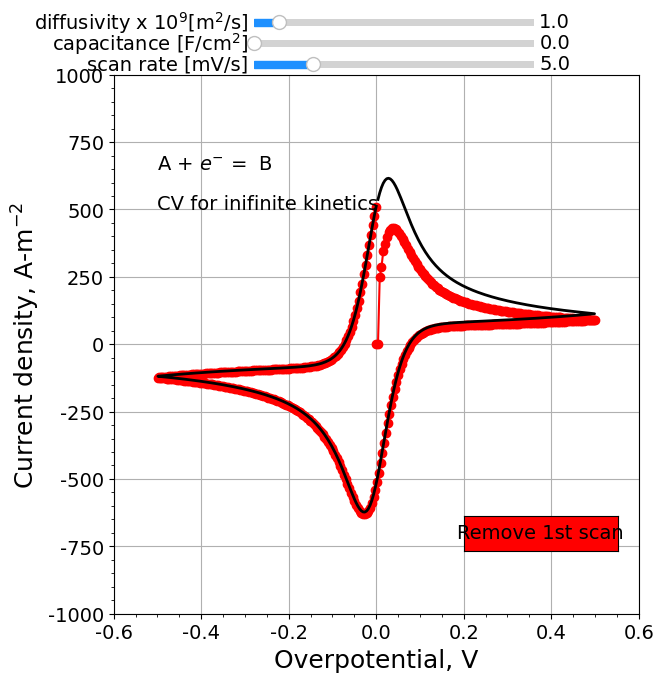

Here is the Python script that generated this plot:
import numpy as np
import matplotlib.pyplot as plt
import matplotlib.animation as animation
from matplotlib.widgets import Slider, Button
import matplotlib
#import scipy.integrate as integrate
"""import csv
fields = ['time', 'potential', 'current density'] 
filename = "university_records.csv" """
#SET UP PLOT
matplotlib.rc('font', size=14)
plt.rc('font',family='Times New Roman')
plt.rc('font', family='Arial')
fig1, ax = plt.subplots(figsize=(7, 7))
plt.xlabel('Overpotential, V', size=18)
plt.ylabel('Current density, A-$\mathrm{m^{-2}}$', size=18)
plt.text(-0.50, 650, 'A + ' r'$e^{-}$' ' =  B')
plt.text(-0.50, 500, r'CV for inifinite kinetics')
plt.xlim([-0.6, 0.6])
plt.ylim([-1000,1000])
plt.grid(True)
plt.minorticks_on()
plt.locator_params(axis='x', nbins=10)
plt.subplots_adjust(left=0.15)

#TEMPERATURE AND CONSTANTS
T_ex = 298.15   #Temperature, K
F = 96485.0     #Faraday's constant
R = 8.414       #Universal gas constant
frt = F/R/T_ex

#VOLTAMMETRY PARAMETERS
sr0 = 0.005    #scan rate [V/s]
sr = sr0
upl = 0.50  #upper potential limit [V]

#ELECTRODE KINETIC PARAMETERS AND DIFFISION COEFFICIENT
C0 = 2        #double layer capacitance [F/m^2]
C = C0
D0 = 1.0e-9      #Diffusion coefficient, m2/s
D = D0
cr = 500

#Slider for three parameters: scan rate, capacitance, and diffusivity
axm = plt.axes([0.35, 0.885, 0.40, 0.02], facecolor='aliceblue')
srm = Slider(axm, r'scan rate [mV/s]', 1, 20, valinit=1000*sr0, color='dodgerblue', valfmt='%1.1f')
axm2 = plt.axes([0.35, 0.915, 0.40, 0.02], facecolor='aliceblue')
cap = Slider(axm2, r'capacitance $[\mathrm{F/ cm^2]}$', 0, 4, valinit=C0/1e4, color='dodgerblue', valfmt='%1.1f')
axm3 = plt.axes([0.35, 0.945, 0.40, 0.02], facecolor='aliceblue')
diff = Slider(axm3, r'diffusivity x $10^9 [\mathrm{m^2/s}]$', 0.1, 10, valinit=D0*1e9, color='dodgerblue', valfmt='%1.1f')
#srm.label.set_size(12)

#DEFINE FUNCTIONS
def volt(sr, t, t_peak, t_min):#sets up voltage vs. time based on scane rate
    for i in range (0, s1):
        V[i] = 0.0 + sr*t[i]
    for j in range(s1, s2):
        V[j] = upl-(t[j]-t_peak)*sr
    for k in range(s2, len(t)):
        V[k] = -upl+(t[k]-t_min)*sr
    return V
          
def intpara(scr): #TIME INTEGRATION PARAMETERS
    D = diff.val/1e9
    t_final = 4*(upl)/scr     #completes one cycle
    t_peak  = (upl)/scr       #time to reach peak potential
    t_min   = 3*(upl)/scr     #time to reach minimum potential
    dt = t_final/500.0         #step size for time
    Lc = 3*np.sqrt(2*D*t_final) #characteristic length, penetration depth for diffusion
    dx = Lc/(N-1)   #grid spacing
    r = D*dt/dx**2
    return t_final, t_peak, t_min, dt, Lc, dx, r
         
def chcur(sr, C):
    idl = np.zeros(len(t))
    for i in range (0, s1):
        idl[i] = sr*C
    for j in range(s1, s2):
        idl[j] = -sr*C
    for k in range(s2, len(t)):
        idl[k] = sr*C
    return idl

def update(val):#updates graph when slider moved
    sr = srm.val/1000
    C = cap.val*1e4
    D = diff.val/1e9
    t_final, t_peak, t_min, dt, Lc, dx, r = intpara(sr)
    t = np.linspace(0, t_final, num=500)
    V = volt(sr, t, t_peak, t_min)
    idl = chcur(sr, C)
    scan(sr, bb, idl, V, ca, A, B, b, dx, D)
    x = V
    y = cd
    line.set_xdata(x[1:])
    line.set_ydata(y[1:])
    fig1.canvas.draw_idle()
"""    with open(filename, 'w') as csvfile:
        csvwriter = csv.writer(csvfile)
        rows = [t[1:], V[1:], y[1:]]
        csvwriter.writerows(rows)"""

#    coulpass = integrate.simps(yint, tint)
#   line, = ax.plot(x, y, 'g-o')



def scan(sr, bb, idl, V, ca, A, B, b, dx, D):
    c = 0  #counter to keep track of step number
    for j in range(nsteps): #j=0 corresponds to the first time step
        #   print(j)
        #find solution inside domain
        u[1:-1] = np.linalg.solve(A,bb)
        u[0] =(cr + cr)*np.exp(frt*V[j])/(1.0 + np.exp(frt*V[j]))-cr#concentration
        for kk in range (N-1):
            w[kk]=-u[kk]
            
        #update right hand side
        bb = B.dot(u[1:-1]) + b
        ca = (cr + cr)*np.exp(frt*V[j+1])/(1.0 + np.exp(frt*V[j+1]))-cr#concentration
        b[0] = 2*r*ca #boundary condition at i=1
        #use fwd difference to calculate the current density at surface
        cd[j+1] = -F*D*(-u[2]+4*u[1]-3*u[0])/dx/2 + idl[j+1]
        
    c +=1

#   line, = ax.plot(x, y, 'g-o')

def animate(i):
    line.set_ydata(cd[1:i])
    line.set_xdata(V[1:i]) # update the data.
#    if i > 499:
#         import sys
#         sys.exit()
#    line.set = ax.plot(x, y, 'g-o')
    return line,

#INTEGRATION and NUMERICAL PARAMETERS based on original scan rate
t_final = 4*(upl)/sr     #completes one cycle
t_peak  = (upl)/sr       #time to reach peak potential
t_min   = 3*(upl)/sr     #time to reach minimum potential
dt = t_final/500.0          #step size for time

N = 121          #number of grid points
Lc = 4*np.sqrt(2*D*t_final) #characteristic length, penetration depth for diffusion
nsteps = 499    #number of time steps
dx = Lc/(N-1)   #grid spacing
#bc = 0.0        #boundary condition at x=0
r = D*dt/dx**2

t_final, t_peak, t_min, dt, Lc, dx, r = intpara(sr) 

t = np.linspace(0, t_final, num=500)

#ESTABLISH POTENTIAL PROFILE FOR SINGLE CV+ final anodic sweep
V = np.ones(len(t))
cd = np.zeros(len(t)) #set up array to record i(t), current density
s1 = int((len(t))/4)
s2 = int((3*len(t))/4)

V = volt(sr, t, t_peak, t_min)#set potential as a function of time

"""Calculate charging current"""
idl = np.zeros(len(t))
idl = chcur(sr, C)
    

#INITIALIZE MATRICES A, B and b
A = np.zeros((N-2,N-2)) #python starts at zero, so we only go to N-2
B = np.zeros((N-2,N-2))
b = np.zeros((N-2))
#define matrices A, B and b array
for i in range(N-2):
    if i==0:
        A[i,:] = [2+2*r if j==0 else (-r) if j==1 else 0 for j in range(N-2)]
        B[i,:] = [2-2*r if j==0 else r if j==1 else 0 for j in range(N-2)]
        b[i] = 2*r*V[0] #boundary condition at i=1
    elif i==N-2:
        A[i,:] = [-r if j==N-4 else 2*2*r if j==N-3 else 0 for j in range(N-2)]
        B[i,:] = [r if j==N-4 else 2-2*r if j==N-3 else 0 for j in range(N-2)]
        b[i] = 0.0 #boundary condition at i=N
    else:
        A[i,:] = [-r if j==i-1 or j==i+1 else 2+2*r if j==i else 0 for j in range(N-2)]
        B[i,:] = [r if j==i-1 or j==i+1 else 2-2*r if j==i else 0 for j in range(N-2)]
#initialize grid
x = np.linspace(0,1,N)
#intial conditions
u = np.asarray([0.0 for xx in x])
w = np.asarray([0.0 for xx in x])
#u =  np.asarray([1.0 if xx<=0.5 else 2*(1-xx) for xx in x])

#evaluate right hand side at t=0
bb = B.dot(u[1:-1])+ b #calculate right hand side based on initial conditions
#syntax is start with 2nd element in matrix and stop at the next to the last one, the idea
#is that the first and last are determined by boundary conditions

#TIME MARCHING SOLUTION
c = 0  #counter to keep track of step number
for j in range(nsteps): #j=0 corresponds to the first time step
#   print(j)
#find solution inside domain
    u[1:-1] = np.linalg.solve(A,bb)
    u[0] =(cr + cr)*np.exp(frt*V[j])/(1.0 + np.exp(frt*V[j]))-cr#concentration
    for kk in range (N-1):
        w[kk]=-u[kk]
    
#update right hand side
    bb = B.dot(u[1:-1]) + b
    ca = (cr + cr)*np.exp(frt*V[j+1])/(1.0 + np.exp(frt*V[j+1]))-cr
    b[0] = 2*r*ca #boundary condition at i=1
#use fwd difference to calculate the current density at surface
#   print(D, r, dx)
    cd[j+1] = -F*D*(-u[2]+4*u[1]-3*u[0])/dx/2 + idl[j+1]
c +=1

x = V
y = cd
#line, = ax.plot(x, y, 'r-o')
fstscan, = ax.plot(x, y, 'r-o')

#ani = animation.FuncAnimation(fig1, animate, interval=10)
#plt.show()

#SIMPLY REPEATING THE INTEGRATION FOR SECOND CYCLE
c = 0  #counter to keep track of step number
for j in range(nsteps): #j=0 corresponds to the first time step
#   print(j)
#find solution inside domain
    u[1:-1] = np.linalg.solve(A,bb)
    u[0] =(cr + cr)*np.exp(frt*V[j])/(1.0 + np.exp(frt*V[j]))-cr#concentration
    for kk in range (N-1):
        w[kk]=-u[kk]
    
#update right hand side
    bb = B.dot(u[1:-1]) + b
    ca = (cr+ cr)*np.exp(frt*V[j+1])/(1.0 + np.exp(frt*V[j+1]))-cr#cr
    b[0] = 2*r*ca #boundary condition at i=1
#use fwd difference to calculate the current density at surface
    cd[j+1] = -F*D*(-u[2]+4*u[1]-3*u[0])/dx/2 + idl[j+1]

c +=1

x = V
y = cd

line, = ax.plot(x[1:], y[1:], lw=2, color='k')

ani = animation.FuncAnimation(fig1, animate, interval=20)

#additional cycles initiated on movement of sliders
srm.on_changed(update)
cap.on_changed(update)
diff.on_changed(update)

#anmax = plt.axes([0.65, 0.30, 0.15, 0.05])
#button1 = Button(anmax, 'Animate', color='silver', hovercolor='0.975')

fstx = plt.axes([0.65, 0.20, 0.22, 0.05])
button2 = Button(fstx, 'Remove 1st scan', color='red', hovercolor='0.975')

"""def dynscan(event):
#    x = V
#    y = cd
    line, = ax.plot(V, cd, 'w-o')
    ani = animation.FuncAnimation(fig1, animate, interval=20, blit=True)
    return line,

#   button1.set_active(False)"""


def removefirstscan(event):
    fstscan.remove()
#   button2.set_active(False)
button2.on_clicked(removefirstscan)    
#button1.on_clicked(dynscan)


################################































        
